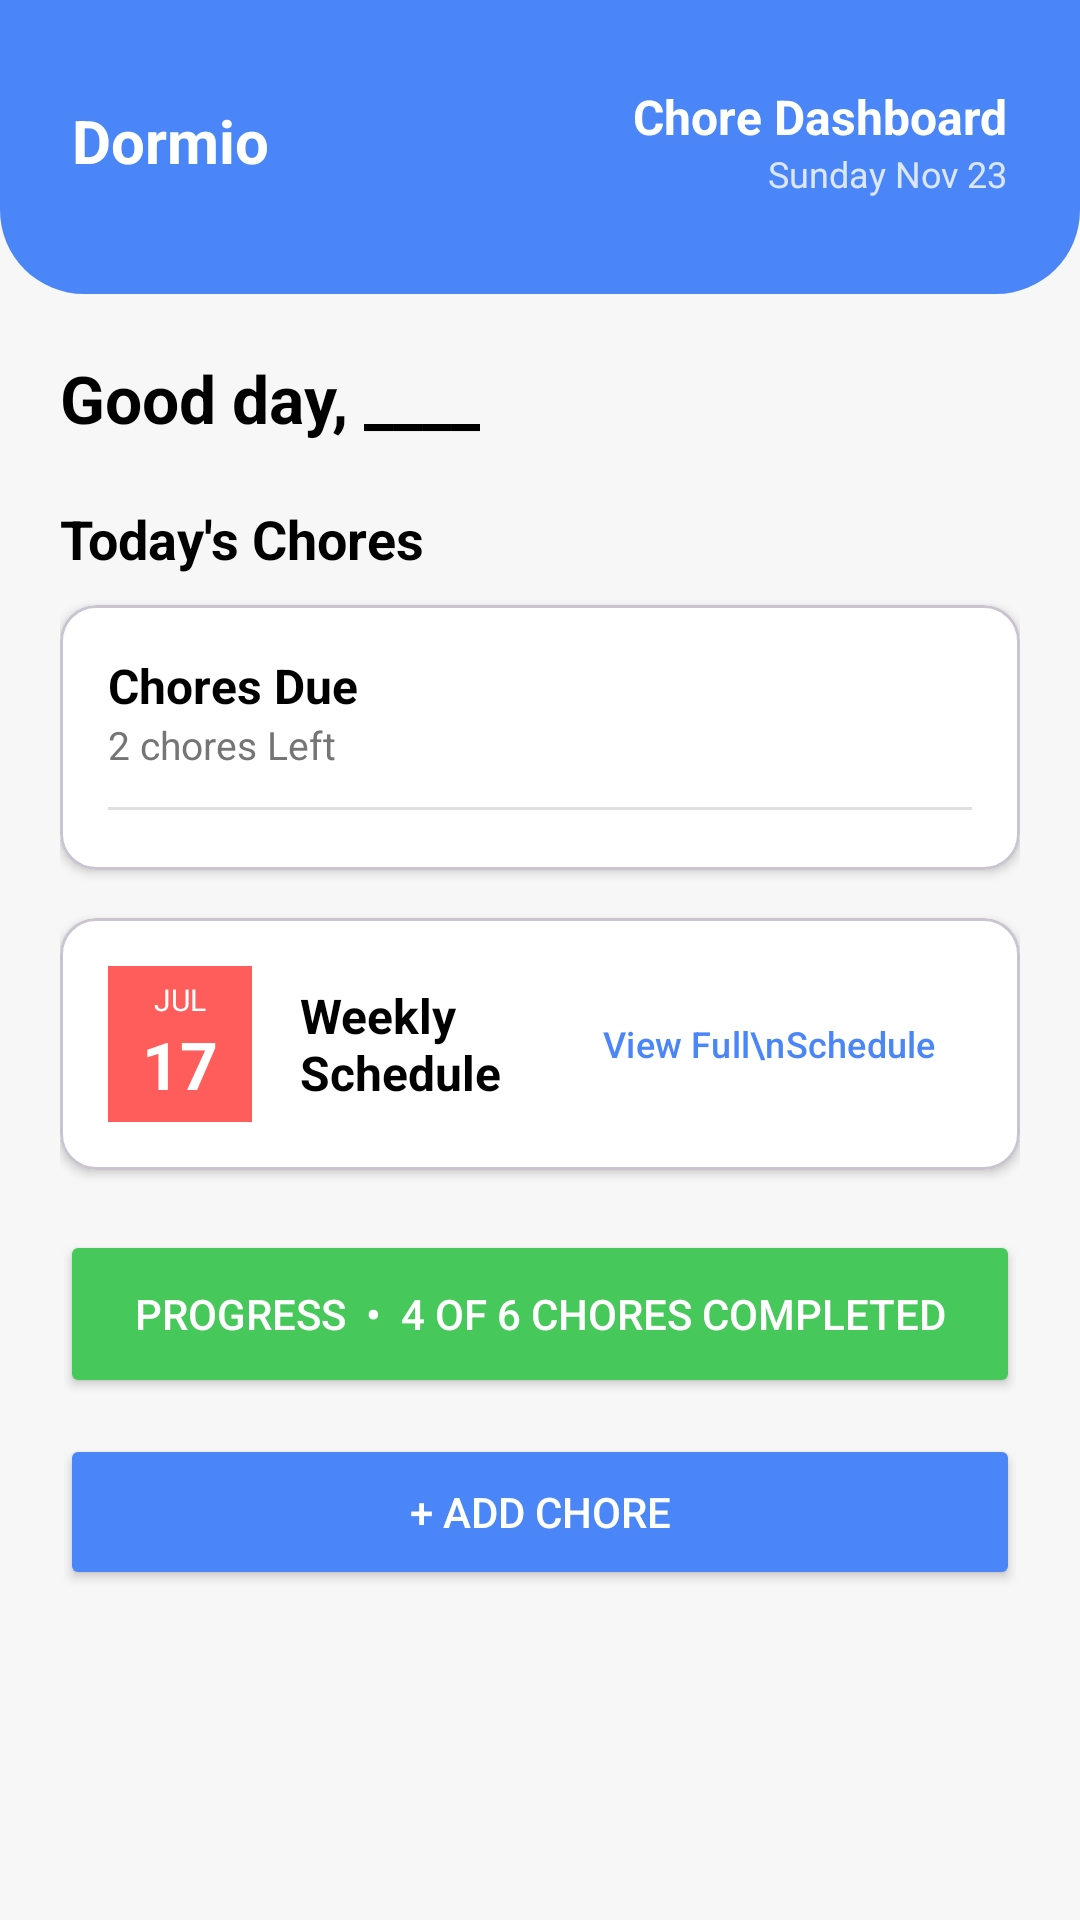

Write the Android layout XML for this screen, with the resource values it uses.
<!-- AndroidManifest.xml: application theme Theme.DormioMobileApp -->
<!-- res/layout/fragment_chores.xml -->
<?xml version="1.0" encoding="utf-8"?>
<androidx.constraintlayout.widget.ConstraintLayout xmlns:android="http://schemas.android.com/apk/res/android"
    xmlns:app="http://schemas.android.com/apk/res-auto"
    xmlns:tools="http://schemas.android.com/tools"
    android:layout_width="match_parent"
    android:layout_height="match_parent"
    android:background="@color/screen_background">

    <LinearLayout
        android:id="@+id/choresHeader"
        android:layout_width="0dp"
        android:layout_height="wrap_content"
        android:background="@drawable/bg_home_header"
        android:orientation="vertical"
        android:paddingStart="24dp"
        android:paddingTop="28dp"
        android:paddingEnd="24dp"
        android:paddingBottom="32dp"
        app:layout_constraintEnd_toEndOf="parent"
        app:layout_constraintStart_toStartOf="parent"
        app:layout_constraintTop_toTopOf="parent">

        <LinearLayout
            android:layout_width="match_parent"
            android:layout_height="wrap_content"
            android:gravity="center_vertical"
            android:orientation="horizontal">

            <TextView
                android:layout_width="0dp"
                android:layout_height="wrap_content"
                android:layout_weight="1"
                android:text="Dormio"
                android:textColor="@color/white"
                android:textSize="20sp"
                android:textStyle="bold" />

            <LinearLayout
                android:layout_width="wrap_content"
                android:layout_height="wrap_content"
                android:gravity="end"
                android:orientation="vertical">

                <TextView
                    android:layout_width="wrap_content"
                    android:layout_height="wrap_content"
                    android:text="Chore Dashboard"
                    android:textColor="@color/white"
                    android:textSize="16sp"
                    android:textStyle="bold" />

                <TextView
                    android:layout_width="wrap_content"
                    android:layout_height="wrap_content"
                    android:text="Sunday Nov 23"
                    android:textColor="#CCFFFFFF"
                    android:textSize="12sp" />
            </LinearLayout>
        </LinearLayout>
    </LinearLayout>

    <ScrollView
        android:layout_width="0dp"
        android:layout_height="0dp"
        android:fillViewport="true"
        app:layout_constraintBottom_toBottomOf="parent"
        app:layout_constraintEnd_toEndOf="parent"
        app:layout_constraintStart_toStartOf="parent"
        app:layout_constraintTop_toBottomOf="@id/choresHeader">

        <LinearLayout
            android:layout_width="match_parent"
            android:layout_height="wrap_content"
            android:orientation="vertical"
            android:paddingStart="20dp"
            android:paddingEnd="20dp"
            android:paddingTop="20dp"
            android:paddingBottom="28dp">

            <TextView
                android:id="@+id/tvGreeting"
                android:layout_width="wrap_content"
                android:layout_height="wrap_content"
                android:layout_marginBottom="20dp"
                android:text="Good day, ____"
                android:textColor="@color/black"
                android:textSize="22sp"
                android:textStyle="bold" />

            <TextView
                android:layout_width="wrap_content"
                android:layout_height="wrap_content"
                android:layout_marginBottom="10dp"
                android:text="Today's Chores"
                android:textColor="@color/black"
                android:textSize="18sp"
                android:textStyle="bold" />

            <com.google.android.material.card.MaterialCardView
                android:layout_width="match_parent"
                android:layout_height="wrap_content"
                android:layout_marginBottom="16dp"
                app:cardBackgroundColor="@color/white"
                app:cardCornerRadius="12dp"
                app:cardElevation="2dp">

                <LinearLayout
                    android:layout_width="match_parent"
                    android:layout_height="wrap_content"
                    android:orientation="vertical"
                    android:padding="16dp">

                    <TextView
                        android:layout_width="wrap_content"
                        android:layout_height="wrap_content"
                        android:text="Chores Due"
                        android:textColor="@color/black"
                        android:textSize="16sp"
                        android:textStyle="bold" />

                    <TextView
                        android:id="@+id/tvChoresLeftCount"
                        android:layout_width="wrap_content"
                        android:layout_height="wrap_content"
                        android:layout_marginBottom="12dp"
                        android:text="2 chores Left"
                        android:textColor="#757575"
                        android:textSize="13sp" />

                    <View
                        android:layout_width="match_parent"
                        android:layout_height="1dp"
                        android:layout_marginBottom="4dp"
                        android:background="#E0E0E0" />

                    <androidx.recyclerview.widget.RecyclerView
                        android:id="@+id/rvTodayChores"
                        android:layout_width="match_parent"
                        android:layout_height="wrap_content"
                        android:overScrollMode="never"
                        app:layoutManager="androidx.recyclerview.widget.LinearLayoutManager"
                        tools:listitem="@layout/item_chore_dashboard" />

                </LinearLayout>
            </com.google.android.material.card.MaterialCardView>

            <com.google.android.material.card.MaterialCardView
                android:id="@+id/weeklyScheduleCard"
                android:layout_width="match_parent"
                android:layout_height="wrap_content"
                android:layout_marginBottom="20dp"
                android:clickable="true"
                android:focusable="true"
                app:cardBackgroundColor="@color/white"
                app:cardCornerRadius="12dp"
                app:cardElevation="2dp">

                <LinearLayout
                    android:layout_width="match_parent"
                    android:layout_height="wrap_content"
                    android:gravity="center_vertical"
                    android:orientation="horizontal"
                    android:padding="16dp">

                    <LinearLayout
                        android:layout_width="48dp"
                        android:layout_height="52dp"
                        android:layout_marginEnd="16dp"
                        android:background="@color/feature_red"
                        android:gravity="center"
                        android:orientation="vertical">

                        <TextView
                            android:layout_width="wrap_content"
                            android:layout_height="wrap_content"
                            android:text="JUL"
                            android:textColor="@color/white"
                            android:textSize="10sp" />

                        <TextView
                            android:layout_width="wrap_content"
                            android:layout_height="wrap_content"
                            android:text="17"
                            android:textColor="@color/white"
                            android:textSize="22sp"
                            android:textStyle="bold" />
                    </LinearLayout>

                    <TextView
                        android:layout_width="0dp"
                        android:layout_height="wrap_content"
                        android:layout_weight="1"
                        android:text="Weekly Schedule"
                        android:textColor="@color/black"
                        android:textSize="16sp"
                        android:textStyle="bold" />

                    <Button
                        android:id="@+id/btnViewFullSchedule"
                        style="@style/Widget.Material3.Button.TextButton"
                        android:layout_width="wrap_content"
                        android:layout_height="wrap_content"
                        android:text="View Full\nSchedule"
                        android:textColor="@color/primary_blue"
                        android:textSize="12sp" />
                </LinearLayout>
            </com.google.android.material.card.MaterialCardView>

            <Button
                android:id="@+id/btnProgress"
                android:layout_width="match_parent"
                android:layout_height="56dp"
                android:layout_marginBottom="12dp"
                android:backgroundTint="@color/feature_green"
                android:text="Progress  •  4 of 6 Chores Completed"
                android:textColor="@color/white"
                android:textSize="14sp" />

            <Button
                android:id="@+id/btnAddChore"
                android:layout_width="match_parent"
                android:layout_height="52dp"
                android:backgroundTint="@color/primary_blue"
                android:text="+ Add Chore"
                android:textColor="@color/white" />

        </LinearLayout>
    </ScrollView>

    <ProgressBar
        android:id="@+id/progressBar"
        android:layout_width="wrap_content"
        android:layout_height="wrap_content"
        android:visibility="gone"
        app:layout_constraintBottom_toBottomOf="parent"
        app:layout_constraintEnd_toEndOf="parent"
        app:layout_constraintStart_toStartOf="parent"
        app:layout_constraintTop_toTopOf="parent"
        android:indeterminateTint="@color/primary_blue" />

</androidx.constraintlayout.widget.ConstraintLayout>
<!-- res/layout/item_chore_dashboard.xml (included above) -->
<?xml version="1.0" encoding="utf-8"?>
<LinearLayout xmlns:android="http://schemas.android.com/apk/res/android"
    xmlns:app="http://schemas.android.com/apk/res-auto"
    android:layout_width="match_parent"
    android:layout_height="wrap_content"
    android:gravity="center_vertical"
    android:orientation="horizontal"
    android:paddingVertical="10dp">

    <ImageView
        android:id="@+id/ivChoreIcon"
        android:layout_width="36dp"
        android:layout_height="36dp"
        android:layout_marginEnd="12dp"
        android:src="@drawable/ic_list"
        app:tint="@color/primary_blue" />

    <LinearLayout
        android:layout_width="0dp"
        android:layout_height="wrap_content"
        android:layout_weight="1"
        android:orientation="vertical">

        <TextView
            android:id="@+id/tvChoreName"
            android:layout_width="wrap_content"
            android:layout_height="wrap_content"
            android:text="Chore Name"
            android:textColor="@color/black"
            android:textSize="15sp"
            android:textStyle="bold" />

        <TextView
            android:id="@+id/tvChoreDueDate"
            android:layout_width="wrap_content"
            android:layout_height="wrap_content"
            android:text="Due Date"
            android:textColor="@color/feature_red"
            android:textSize="12sp" />

        <LinearLayout
            android:id="@+id/llAssignedUsers"
            android:layout_width="wrap_content"
            android:layout_height="wrap_content"
            android:layout_marginTop="6dp"
            android:gravity="center_vertical"
            android:orientation="horizontal">

            <TextView
                android:layout_width="wrap_content"
                android:layout_height="wrap_content"
                android:layout_marginEnd="6dp"
                android:text="Assigned:"
                android:textColor="#9E9E9E"
                android:textSize="11sp" />
        </LinearLayout>
    </LinearLayout>

    <LinearLayout
        android:layout_width="wrap_content"
        android:layout_height="wrap_content"
        android:layout_marginStart="8dp"
        android:gravity="center"
        android:orientation="vertical">

        <ImageButton
            android:id="@+id/btnCompleteChore"
            android:layout_width="36dp"
            android:layout_height="36dp"
            android:background="?attr/selectableItemBackgroundBorderless"
            android:src="@drawable/outline_arrow_cool_down_24"
            app:tint="@color/feature_green" />

        <ImageButton
            android:id="@+id/btnEditChore"
            android:layout_width="36dp"
            android:layout_height="36dp"
            android:background="?attr/selectableItemBackgroundBorderless"
            android:src="@drawable/outline_contract_edit_24"
            app:tint="@color/primary_blue" />
    </LinearLayout>
</LinearLayout>
<!-- resources referenced by this layout -->
<resources>
  <color name="black">#FF000000</color>
  <color name="feature_green">#47C85A</color>
  <color name="feature_red">#FF5C5C</color>
  <color name="primary_blue">#4A86F7</color>
  <color name="screen_background">#F7F7F7</color>
  <color name="white">#FFFFFFFF</color>
  <!-- drawable bg_home_header (drawable) -->
  <?xml version="1.0" encoding="utf-8"?>
  <shape xmlns:android="http://schemas.android.com/apk/res/android">
      <solid android:color="@color/primary_blue" />
      <corners
          android:bottomLeftRadius="28dp"
          android:bottomRightRadius="28dp" />
  </shape>
  <!-- drawable ic_list (drawable) -->
  <vector xmlns:android="http://schemas.android.com/apk/res/android"
      android:width="24dp"
      android:height="24dp"
      android:viewportWidth="24"
      android:viewportHeight="24"
      android:tint="?attr/colorOnSurface">
    <path
        android:fillColor="@android:color/white"
        android:pathData="M4,10.5c-0.83,0 -1.5,0.67 -1.5,1.5s0.67,1.5 1.5,1.5 1.5,-0.67 1.5,-1.5 -0.67,-1.5 -1.5,-1.5zM4,4.5c-0.83,0 -1.5,0.67 -1.5,1.5S3.17,7.5 4,7.5 5.5,6.83 5.5,6 4.83,4.5 4,4.5zM4,16.5c-0.83,0 -1.5,0.68 -1.5,1.5s0.68,1.5 1.5,1.5 1.5,-0.68 1.5,-1.5 -0.67,-1.5 -1.5,-1.5zM7,19h14v-2L7,17v2zM7,13h14v-2L7,11v2zM7,5v2h14L21,5L7,5z"/>
  </vector>
  <!-- drawable outline_arrow_cool_down_24 (drawable) -->
  <vector xmlns:android="http://schemas.android.com/apk/res/android" android:height="24dp" android:tint="#4985F5" android:viewportHeight="960" android:viewportWidth="960" android:width="24dp">
        
      <path android:fillColor="@android:color/white" android:pathData="M480,880L200,600L256,543L440,727L440,440L520,440L520,727L704,544L760,600L480,880ZM440,360L440,240L520,240L520,360L440,360ZM440,160L440,80L520,80L520,160L440,160Z"/>
      
  </vector>
  <!-- drawable outline_contract_edit_24 (drawable) -->
  <vector xmlns:android="http://schemas.android.com/apk/res/android" android:height="24dp" android:tint="#4985F5" android:viewportHeight="960" android:viewportWidth="960" android:width="24dp">
        
      <path android:fillColor="@android:color/white" android:pathData="M360,360L360,280L720,280L720,360L360,360ZM360,480L360,400L720,400L720,480L360,480ZM480,800L240,800Q223,800 211.5,800Q200,800 200,800L200,800L480,800L480,800ZM480,880L240,880Q190,880 155,845Q120,810 120,760L120,640L240,640L240,80L840,80L840,441Q820,439 799.5,442.5Q779,446 760,455L760,160L320,160L320,640L560,640L480,720L200,720L200,760Q200,777 211.5,788.5Q223,800 240,800L480,800L480,880ZM560,880L560,757L781,537Q790,528 801,524Q812,520 823,520Q835,520 846,524.5Q857,529 866,538L903,575Q911,584 915.5,595Q920,606 920,617Q920,628 916,639.5Q912,651 903,660L683,880L560,880ZM860,617L860,617L823,580L823,580L860,617ZM620,820L658,820L779,698L761,679L742,661L620,782L620,820ZM761,679L742,661L742,661L779,698L779,698L761,679Z"/>
      
  </vector>
  <style name="Theme.DormioMobileApp" parent="Base.Theme.DormioMobileApp" />
  <style name="Base.Theme.DormioMobileApp" parent="Theme.Material3.DayNight.NoActionBar">
          
          
      </style>
</resources>
